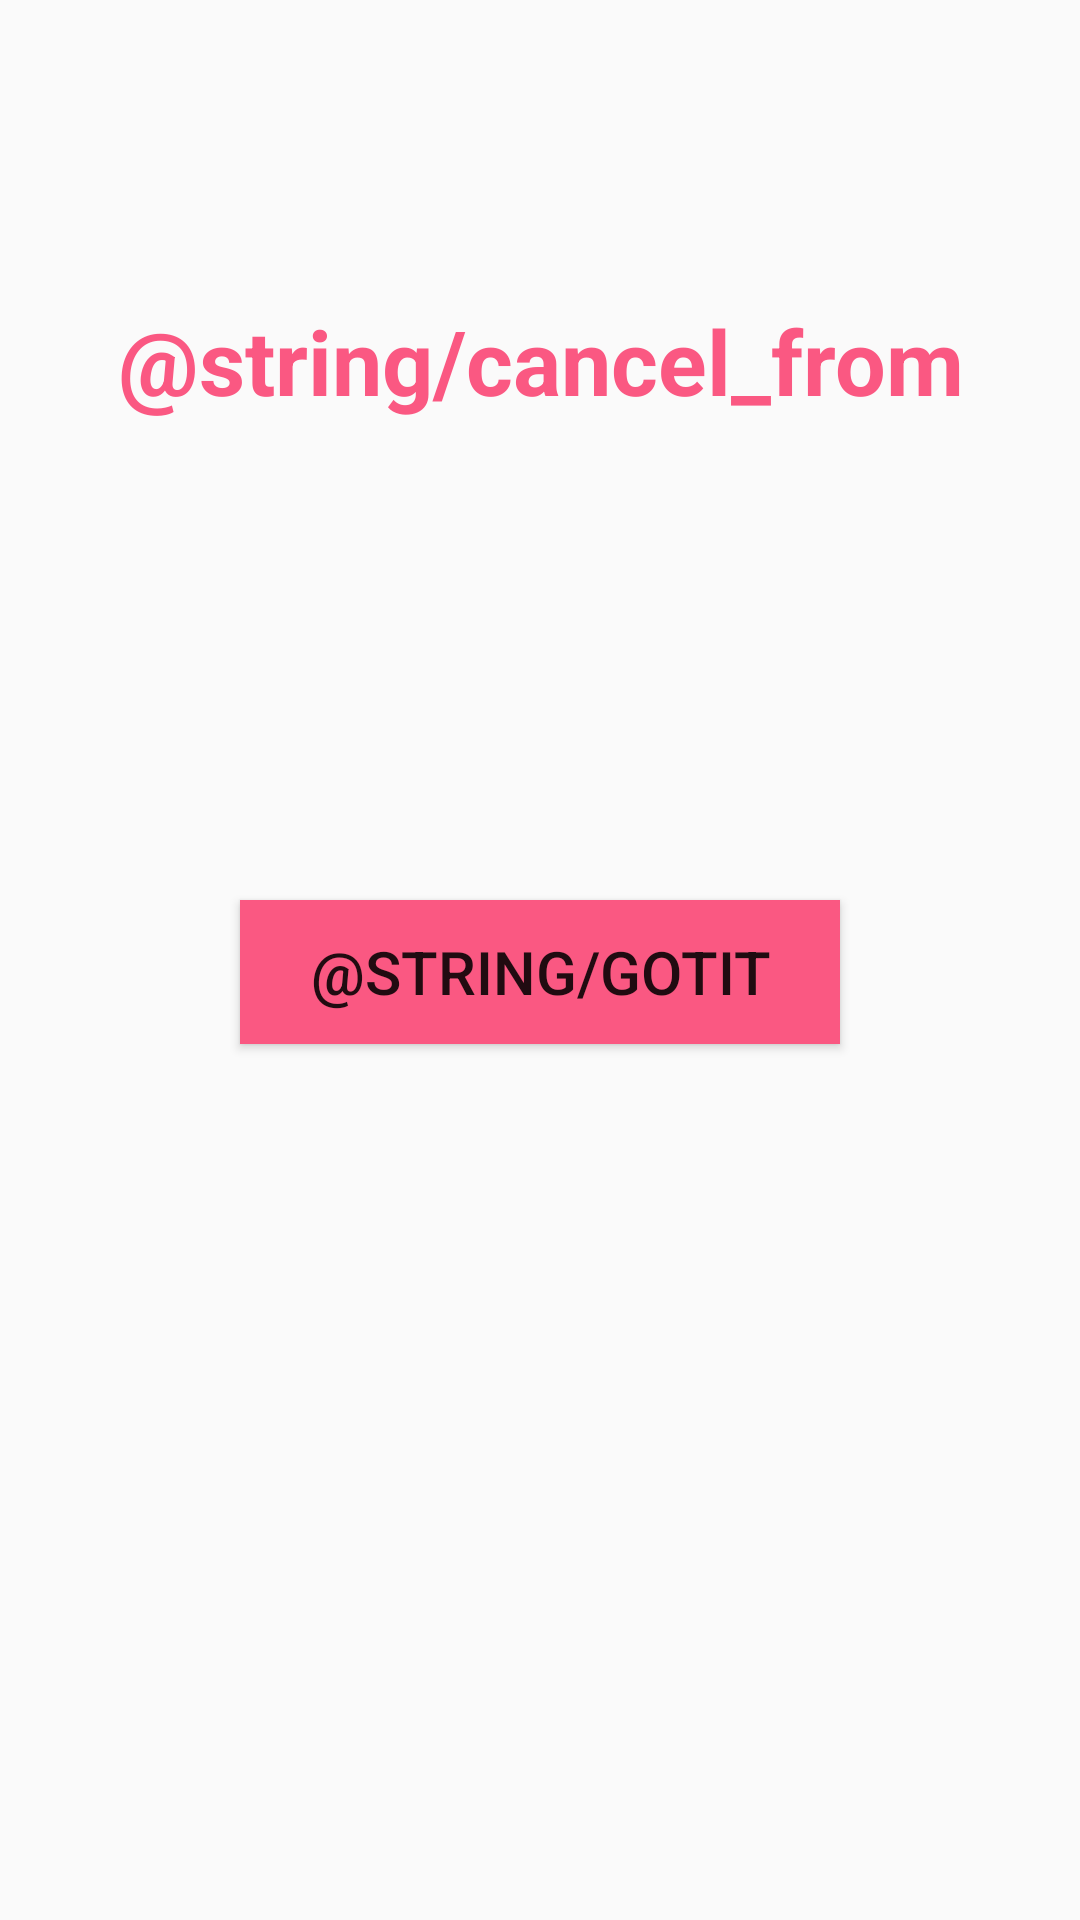

Write the Android layout XML for this screen, with the resource values it uses.
<!-- AndroidManifest.xml: application theme AppTheme -->
<!-- res/layout/activity_cancellation.xml -->
<?xml version="1.0" encoding="utf-8"?>
<RelativeLayout xmlns:android="http://schemas.android.com/apk/res/android"
                android:layout_width="match_parent"
                android:layout_height="match_parent">

    <TextView
        android:id="@+id/tv_cancel_from"
        android:layout_height="200dp"
        android:layout_width="400dp"
        android:gravity="center_horizontal"
        android:layout_marginTop="100dp"
        android:textColor="@color/Main_Theme"
        android:text="@string/cancel_from"
        android:textSize="@dimen/characters_normal"
        android:textStyle="bold"
        />



    <Button
        android:id="@+id/bt_got_it"
        android:layout_height="wrap_content"
        android:layout_width="200dp"
        android:layout_marginBottom="50dp"
        android:text="@string/gotit"
        android:background="@color/Main_Theme"
        android:textSize="@dimen/characters_small"
        android:layout_below="@id/tv_cancel_from"
        android:layout_centerHorizontal="true"/>



</RelativeLayout>
<!-- resources referenced by this layout -->
<resources>
  <color name="Main_Theme">#FA5882</color>
  <dimen name="characters_normal">30sp</dimen>
  <dimen name="characters_small">20sp</dimen>
  <style name="AppTheme" parent="Theme.AppCompat.Light.DarkActionBar">
          <item name="android:actionBarStyle">@style/ActionBar</item>
          <item name="actionBarStyle">@style/ActionBar</item>
      </style>
  <style name="ActionBar" parent="Widget.AppCompat.Light.ActionBar.Solid.Inverse">
          <item name="android:background">@color/Main_Theme</item>
          <item name="background">@color/Main_Theme</item>
      </style>
</resources>
